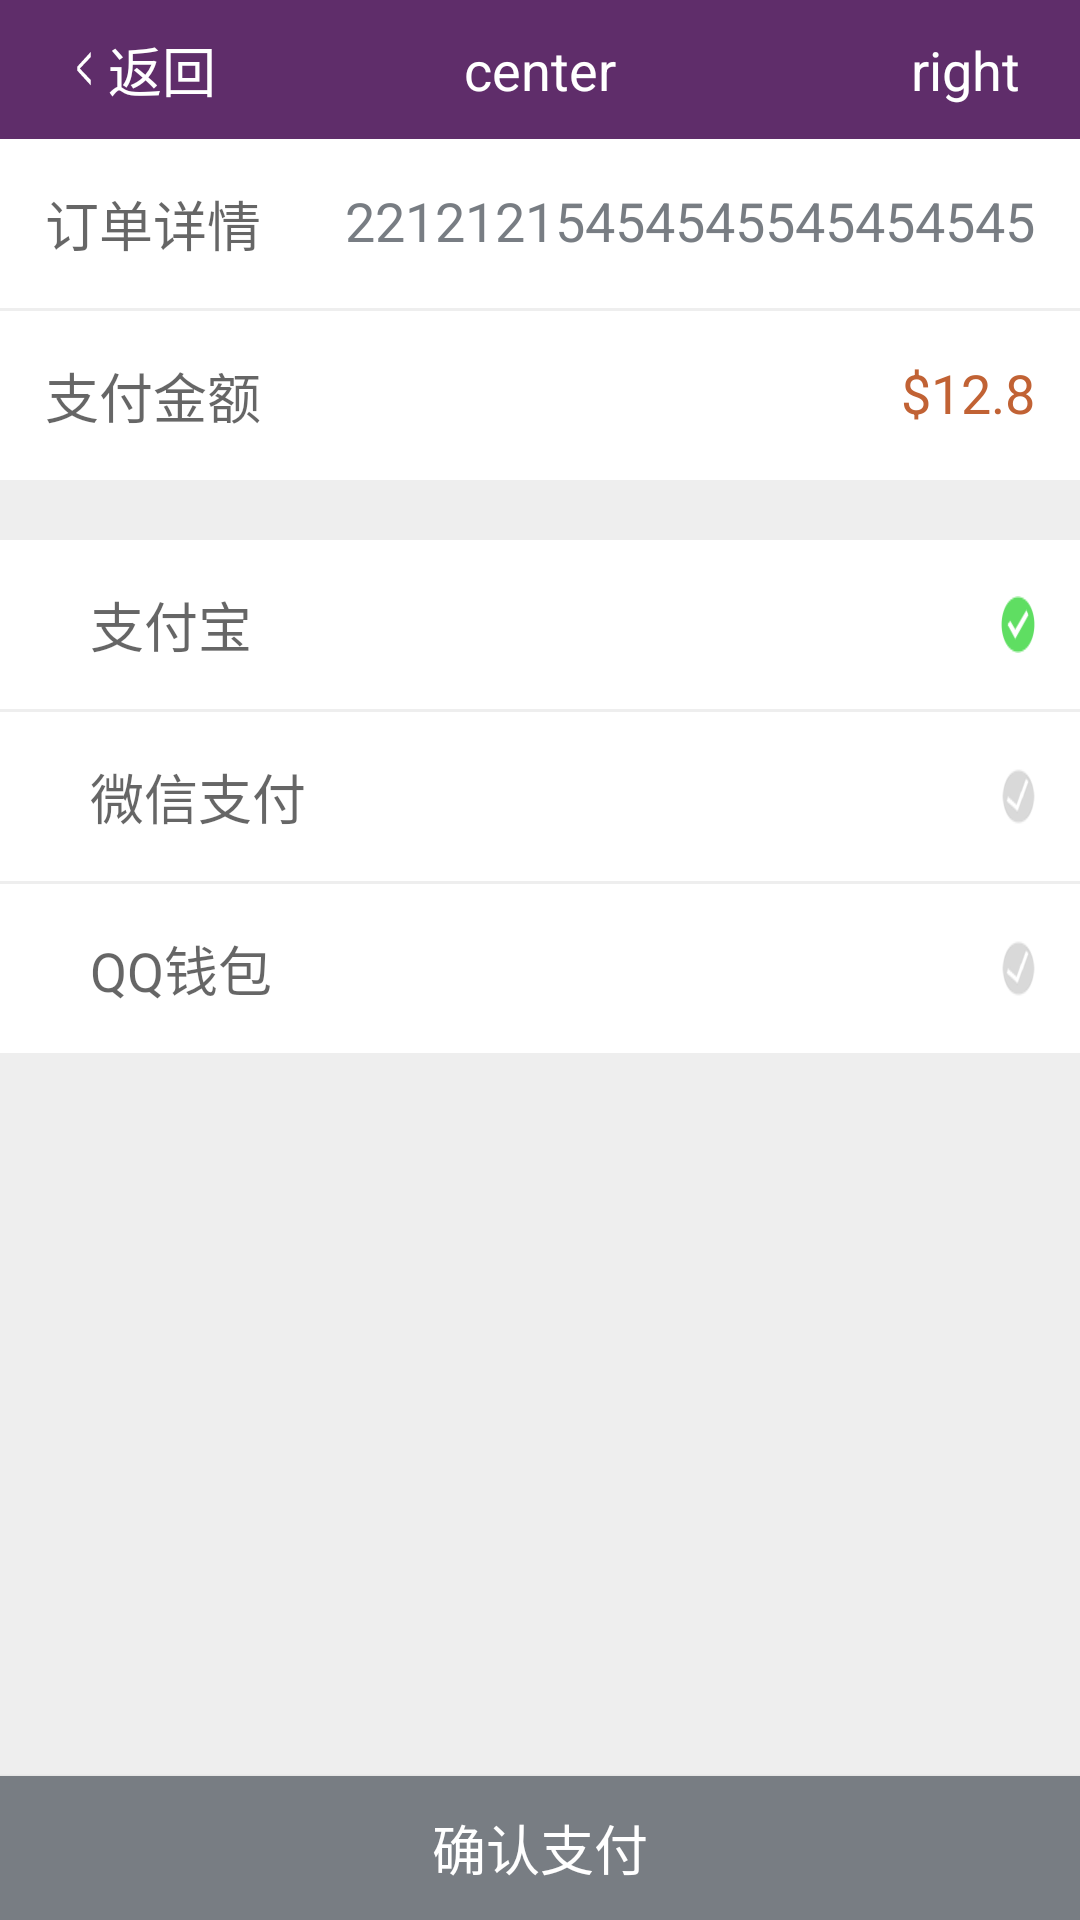

The Android layout XML behind this screen, and the referenced resources:
<!-- AndroidManifest.xml: application theme AppTheme -->
<!-- res/layout/activity_pay.xml -->
<?xml version="1.0" encoding="utf-8"?>
<RelativeLayout xmlns:android="http://schemas.android.com/apk/res/android"
                android:layout_width="match_parent"
                android:layout_height="match_parent"
                android:background="@color/pay_gray_background"
    >

    <LinearLayout
        android:layout_width="match_parent"
        android:layout_height="wrap_content"
        android:background="@color/pay_gray_background"
        android:orientation="vertical">


        <include layout="@layout/layout_title"/>

        <RelativeLayout
            android:layout_width="match_parent"
            android:layout_height="wrap_content"
            android:background="@android:color/white"
            android:padding="@dimen/content_padding">

            <TextView
                android:layout_width="wrap_content"
                android:layout_height="wrap_content"
                android:text="@string/order_detail"
                android:textAppearance="?android:textAppearanceMedium"/>

            <TextView
                android:id="@+id/pay_tv_order_id"
                android:layout_width="wrap_content"
                android:layout_height="wrap_content"
                android:layout_alignParentRight="true"
                android:text="22121215454545545454545"
                android:textAppearance="?android:textAppearanceMedium"
                android:textColor="@color/pay_gray_confirm_gray"/>
        </RelativeLayout>

        <View
            android:layout_width="match_parent"
            android:layout_height="1dp"/>

        <RelativeLayout
            android:layout_width="match_parent"
            android:layout_height="wrap_content"
            android:background="@android:color/white"
            android:padding="@dimen/content_padding">

            <TextView
                android:layout_width="wrap_content"
                android:layout_height="wrap_content"
                android:text="@string/pay_money"
                android:textAppearance="?android:textAppearanceMedium"/>

            <TextView
                android:id="@+id/pay_tv_order_money"
                android:layout_width="wrap_content"
                android:layout_height="wrap_content"
                android:layout_alignParentRight="true"
                android:text="$12.8"
                android:textAppearance="?android:textAppearanceMedium"
                android:textColor="@color/search_result_price"/>
        </RelativeLayout>

        <RelativeLayout
            android:layout_width="match_parent"
            android:layout_height="wrap_content"
            android:layout_marginTop="@dimen/content_margin_top"
            android:background="@android:color/white"
            android:padding="@dimen/content_padding">

            <ImageView
                android:id="@+id/iv_alipay"
                android:layout_width="wrap_content"
                android:layout_height="wrap_content"
                android:layout_centerVertical="true"
                android:src="@drawable/icon_alipay"/>

            <TextView
                android:layout_width="wrap_content"
                android:layout_height="wrap_content"
                android:layout_centerVertical="true"
                android:layout_marginLeft="@dimen/content_padding_left"
                android:layout_toRightOf="@+id/iv_alipay"
                android:text="@string/pay_alipay"
                android:textAppearance="?android:textAppearanceMedium"/>

            <CheckBox
                android:id="@+id/pay_cb_alipay"
                android:layout_width="wrap_content"
                android:layout_height="wrap_content"
                android:layout_alignParentRight="true"
                android:layout_centerVertical="true"
                android:background="@drawable/bg_pay_check"
                android:button="@null"
                android:checked="true"/>
        </RelativeLayout>

        <View
            android:layout_width="match_parent"
            android:layout_height="1dp"/>

        <RelativeLayout
            android:layout_width="match_parent"
            android:layout_height="wrap_content"
            android:background="@android:color/white"
            android:padding="@dimen/content_padding">

            <ImageView
                android:id="@+id/iv_wechat"
                android:layout_width="wrap_content"
                android:layout_height="wrap_content"
                android:layout_centerVertical="true"
                android:src="@drawable/icon_wechatpay"/>

            <TextView
                android:layout_width="wrap_content"
                android:layout_height="wrap_content"
                android:layout_centerVertical="true"
                android:layout_marginLeft="@dimen/content_padding_left"
                android:layout_toRightOf="@+id/iv_wechat"
                android:text="@string/pay_wechat"
                android:textAppearance="?android:textAppearanceMedium"/>

            <CheckBox
                android:id="@+id/pay_cb_wechat"
                android:layout_width="wrap_content"
                android:layout_height="wrap_content"
                android:layout_alignParentRight="true"
                android:layout_centerVertical="true"
                android:background="@drawable/bg_pay_check"
                android:button="@null"/>
        </RelativeLayout>

        <View
            android:layout_width="match_parent"
            android:layout_height="1dp"/>

        <RelativeLayout
            android:layout_width="match_parent"
            android:layout_height="wrap_content"
            android:background="@android:color/white"
            android:padding="@dimen/content_padding">

            <ImageView
                android:id="@+id/iv_qq"
                android:layout_width="wrap_content"
                android:layout_height="wrap_content"
                android:layout_centerVertical="true"
                android:src="@drawable/icon_pay_qq"/>

            <TextView
                android:layout_width="wrap_content"
                android:layout_height="wrap_content"
                android:layout_centerVertical="true"
                android:layout_marginLeft="@dimen/content_padding_left"
                android:layout_toRightOf="@+id/iv_qq"
                android:text="@string/pay_qqwallet"
                android:textAppearance="?android:textAppearanceMedium"/>

            <CheckBox
                android:id="@+id/pay_cb_qqwallet"
                android:layout_width="wrap_content"
                android:layout_height="wrap_content"
                android:layout_alignParentRight="true"
                android:layout_centerVertical="true"
                android:background="@drawable/bg_pay_check"
                android:button="@null"/>
        </RelativeLayout>
    </LinearLayout>

    <Button
        android:id="@+id/pay_btn_confirm"
        android:layout_width="match_parent"
        android:layout_height="wrap_content"
        android:layout_alignParentBottom="true"
        android:background="@drawable/bg_pay_confirm"
        android:text="@string/pay_confrim"
        android:textAppearance="?android:textAppearanceMedium"
        android:textColor="@android:color/white"/>
</RelativeLayout>
<!-- res/layout/layout_title.xml (included above) -->
<?xml version="1.0" encoding="utf-8"?>
<RelativeLayout xmlns:android="http://schemas.android.com/apk/res/android"
                android:id="@+id/title_layout"
                android:layout_width="match_parent"
                android:layout_height="wrap_content"
                android:background="@color/tab_bar_background"
                android:paddingBottom="10dp"
                android:paddingLeft="20dp"
                android:paddingRight="20dp"
                android:paddingTop="10dp">

    <TextView
        android:id="@+id/title_tv_center"
        android:layout_width="wrap_content"
        android:layout_height="wrap_content"
        android:layout_centerInParent="true"
        android:text="center"
        android:textAppearance="?android:attr/textAppearanceMedium"
        android:textColor="@android:color/white"
        />

    <TextView
        android:id="@+id/title_tv_left"
        android:layout_width="wrap_content"
        android:layout_height="wrap_content"
        android:layout_alignParentLeft="true"
        android:layout_centerVertical="true"
        android:drawableLeft="@drawable/btn_back"
        android:text="返回"
        android:textAppearance="?android:attr/textAppearanceMedium"
        android:textColor="@android:color/white"
        />

    <TextView
        android:id="@+id/title_tv_right"
        android:layout_width="wrap_content"
        android:layout_height="wrap_content"
        android:layout_alignParentRight="true"
        android:layout_centerVertical="true"
        android:text="right"
        android:textAppearance="?android:attr/textAppearanceMedium"
        android:textColor="@android:color/white"
        />
</RelativeLayout>
<!-- resources referenced by this layout -->
<resources>
  <color name="pay_gray_background">#eeeeee</color>
  <color name="pay_gray_confirm_gray">#787D83</color>
  <color name="search_result_price">#c16234</color>
  <color name="tab_bar_background">#5f2d6a</color>
  <dimen name="content_margin_top">20dp</dimen>
  <dimen name="content_padding">15dp</dimen>
  <dimen name="content_padding_left">15dp</dimen>
  <!-- drawable bg_pay_check (drawable) -->
  <?xml version="1.0" encoding="utf-8"?>
  <selector xmlns:android="http://schemas.android.com/apk/res/android" >
      <item android:drawable="@drawable/icon_selected" android:state_checked="true" ></item>
      <item android:drawable="@drawable/icon_selected" android:state_pressed="true" ></item>
  	<item android:drawable="@drawable/icon_seleted_no"></item>
  </selector>
  <!-- drawable bg_pay_confirm (drawable) -->
  <?xml version="1.0" encoding="utf-8"?>
  <selector xmlns:android="http://schemas.android.com/apk/res/android" >
      <item android:drawable="@color/pay_gray_confirm" android:state_selected="true" ></item>
      <item android:drawable="@color/pay_gray_confirm" android:state_pressed="true" ></item>
  	<item android:drawable="@color/pay_gray_confirm_gray"></item>
  </selector>
  <!-- drawable btn_back: png bitmap (drawable-nodpi, 3067 bytes) -->
  <string name="order_detail">订单详情</string>
  <string name="pay_alipay">支付宝</string>
  <string name="pay_confrim">确认支付</string>
  <string name="pay_money">支付金额</string>
  <string name="pay_qqwallet">QQ钱包</string>
  <string name="pay_wechat">微信支付</string>
  <style name="AppTheme" parent="Theme.AppCompat.Light.DarkActionBar">
          
          <item name="colorPrimary">@color/colorPrimary</item>
          <item name="colorPrimaryDark">@color/colorPrimaryDark</item>
          <item name="colorAccent">@color/colorAccent</item>
      </style>
  <!-- drawable icon_selected: png bitmap (drawable-nodpi, 1841 bytes) -->
  <!-- drawable icon_seleted_no: png bitmap (drawable-nodpi, 3718 bytes) -->
  <color name="pay_gray_confirm">#4cd964</color>
  <color name="colorPrimary">#3F51B5</color>
  <color name="colorPrimaryDark">#303F9F</color>
  <color name="colorAccent">#FF4081</color>
</resources>
